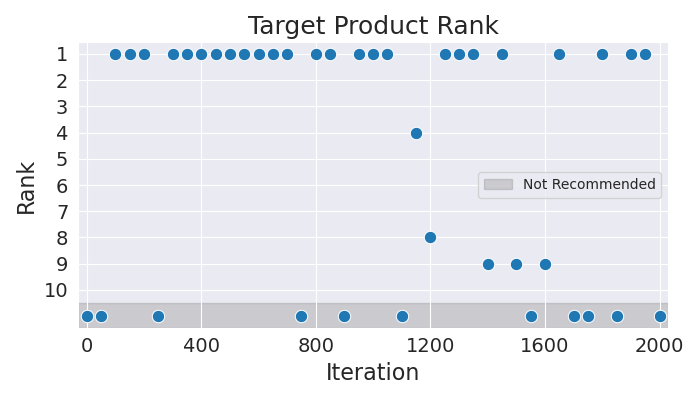

Source data for this figure (header and first rows):
Iteration, Rank
0, 11
50, 11
100, 1
150, 1
200, 1
250, 11
300, 1
350, 1
400, 1
450, 1
500, 1
550, 1
600, 1
650, 1
700, 1
750, 11
800, 1
850, 1
900, 11
950, 1
1000, 1
1050, 1
1100, 11
1150, 4
1200, 8
1250, 1
1300, 1
1350, 1
1400, 9
1450, 1
1500, 9
1550, 11
1600, 9
1650, 1
1700, 11
1750, 11
1800, 1
1850, 11
1900, 1
1950, 1
2000, 11
